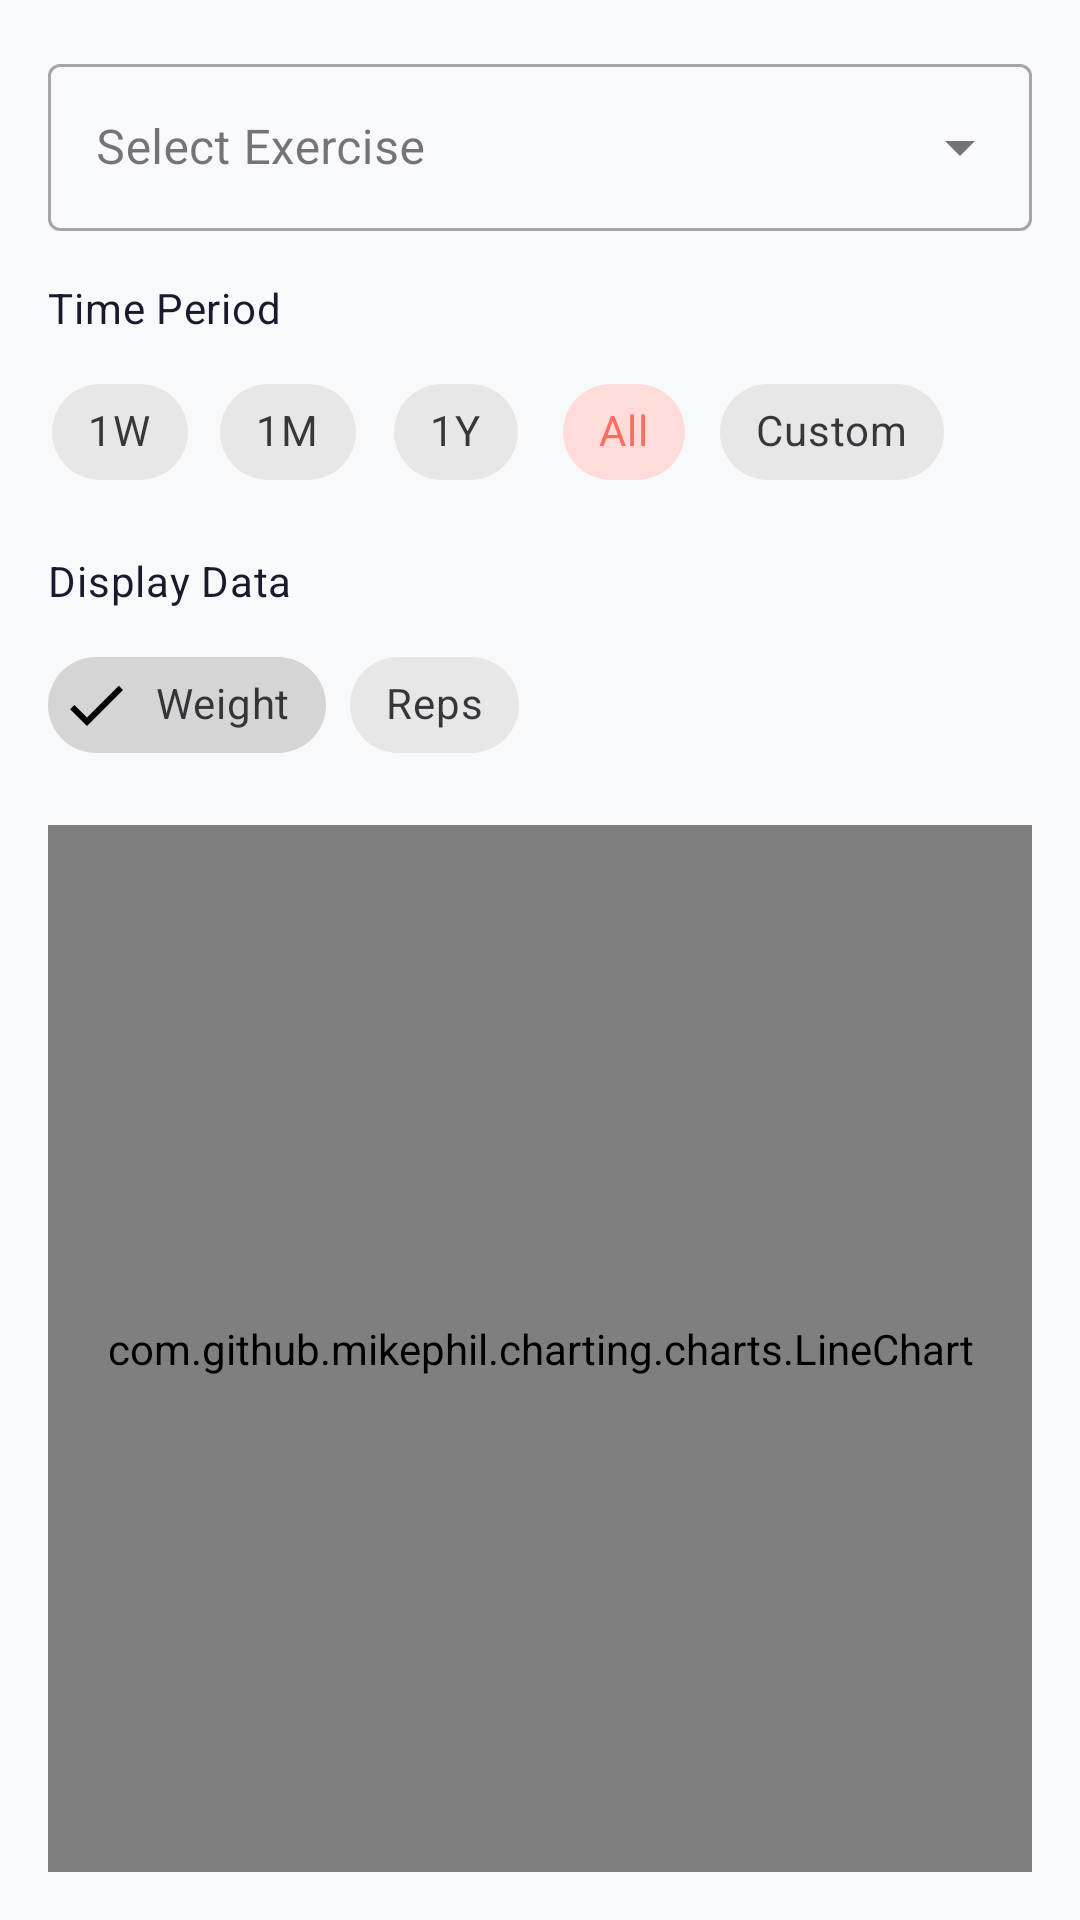

Reconstruct the res/layout file that produces this screen, plus the resources it refers to.
<!-- AndroidManifest.xml: application theme Theme.ExLog -->
<!-- res/layout/fragment_graph.xml -->
<?xml version="1.0" encoding="utf-8"?>
<LinearLayout xmlns:android="http://schemas.android.com/apk/res/android"
    xmlns:app="http://schemas.android.com/apk/res-auto"
    android:layout_width="match_parent"
    android:layout_height="match_parent"
    android:orientation="vertical"
    android:padding="16dp">

    <com.google.android.material.textfield.TextInputLayout
        style="@style/Widget.MaterialComponents.TextInputLayout.OutlinedBox.ExposedDropdownMenu"
        android:layout_width="match_parent"
        android:layout_height="wrap_content"
        android:hint="@string/graph_select_exercise"
        android:layout_marginBottom="16dp">

        <AutoCompleteTextView
            android:id="@+id/graph_exercise_dropdown"
            android:layout_width="match_parent"
            android:layout_height="wrap_content"
            android:inputType="text" />
    </com.google.android.material.textfield.TextInputLayout>

    <TextView
        android:layout_width="wrap_content"
        android:layout_height="wrap_content"
        android:text="@string/graph_time_period"
        android:textAppearance="?attr/textAppearanceBodyMedium"
        android:layout_marginBottom="8dp" />

    <HorizontalScrollView
        android:layout_width="match_parent"
        android:layout_height="wrap_content"
        android:scrollbars="none"
        android:layout_marginBottom="16dp">

        <com.google.android.material.chip.ChipGroup
            android:id="@+id/graph_time_period_group"
            android:layout_width="wrap_content"
            android:layout_height="wrap_content"
            app:singleSelection="true"
            app:selectionRequired="true">

            <com.google.android.material.chip.Chip
                android:id="@+id/chip_1w"
                style="@style/Widget.MaterialComponents.Chip.Choice"
                android:layout_width="wrap_content"
                android:layout_height="wrap_content"
                android:text="@string/graph_1w" />

            <com.google.android.material.chip.Chip
                android:id="@+id/chip_1m"
                style="@style/Widget.MaterialComponents.Chip.Choice"
                android:layout_width="wrap_content"
                android:layout_height="wrap_content"
                android:text="@string/graph_1m" />

            <com.google.android.material.chip.Chip
                android:id="@+id/chip_1y"
                style="@style/Widget.MaterialComponents.Chip.Choice"
                android:layout_width="wrap_content"
                android:layout_height="wrap_content"
                android:text="@string/graph_1y" />

            <com.google.android.material.chip.Chip
                android:id="@+id/chip_all"
                style="@style/Widget.MaterialComponents.Chip.Choice"
                android:layout_width="wrap_content"
                android:layout_height="wrap_content"
                android:text="@string/graph_all"
                android:checked="true" />

            <com.google.android.material.chip.Chip
                android:id="@+id/chip_custom"
                style="@style/Widget.MaterialComponents.Chip.Choice"
                android:layout_width="wrap_content"
                android:layout_height="wrap_content"
                android:text="@string/graph_custom" />
        </com.google.android.material.chip.ChipGroup>
    </HorizontalScrollView>

    <TextView
        android:layout_width="wrap_content"
        android:layout_height="wrap_content"
        android:text="@string/graph_display_data"
        android:textAppearance="?attr/textAppearanceBodyMedium"
        android:layout_marginBottom="8dp" />

    <HorizontalScrollView
        android:layout_width="match_parent"
        android:layout_height="wrap_content"
        android:scrollbars="none"
        android:layout_marginBottom="16dp">

        <com.google.android.material.chip.ChipGroup
            android:id="@+id/graph_data_toggles_group"
            android:layout_width="wrap_content"
            android:layout_height="wrap_content"
            app:singleSelection="false">

            <com.google.android.material.chip.Chip
                android:id="@+id/chip_toggle_weight"
                style="@style/Widget.MaterialComponents.Chip.Filter"
                android:layout_width="wrap_content"
                android:layout_height="wrap_content"
                android:text="@string/graph_weight"
                android:checked="true" />

            <com.google.android.material.chip.Chip
                android:id="@+id/chip_toggle_reps"
                style="@style/Widget.MaterialComponents.Chip.Filter"
                android:layout_width="wrap_content"
                android:layout_height="wrap_content"
                android:text="@string/graph_reps"
                android:checked="false" />
        </com.google.android.material.chip.ChipGroup>
    </HorizontalScrollView>

    <com.github.mikephil.charting.charts.LineChart
        android:id="@+id/graph_line_chart"
        android:layout_width="match_parent"
        android:layout_height="0dp"
        android:layout_weight="1" />

</LinearLayout>
<!-- resources referenced by this layout -->
<resources>
  <string name="graph_1m">1M</string>
  <string name="graph_1w">1W</string>
  <string name="graph_1y">1Y</string>
  <string name="graph_all">All</string>
  <string name="graph_custom">Custom</string>
  <string name="graph_display_data">Display Data</string>
  <string name="graph_reps">Reps</string>
  <string name="graph_select_exercise">Select Exercise</string>
  <string name="graph_time_period">Time Period</string>
  <string name="graph_weight">Weight</string>
  <style name="Theme.ExLog" parent="Base.Theme.ExLog" />
  <style name="Base.Theme.ExLog" parent="Theme.Material3.DayNight.NoActionBar">
          <item name="colorPrimary">@color/primary</item>
          <item name="colorPrimaryDark">@color/primary_dark</item>
          <item name="colorSecondary">@color/secondary</item>
          <item name="colorOnPrimary">@color/on_primary</item>
          <item name="android:colorBackground">@color/background_light</item>
          <item name="colorSurface">@color/surface_light</item>
          <item name="android:textColorPrimary">@color/text_primary_light</item>
          <item name="android:textColorSecondary">@color/text_secondary_light</item>
          <item name="colorAccent">@color/primary</item>
      </style>
  <color name="primary">#FF6C63</color>
  <color name="primary_dark">#E0554D</color>
  <color name="secondary">#4ECDC4</color>
  <color name="on_primary">#FFFFFF</color>
  <color name="background_light">#F8F9FA</color>
  <color name="surface_light">#FFFFFF</color>
  <color name="text_primary_light">#1A1A2E</color>
  <color name="text_secondary_light">#6C757D</color>
</resources>
